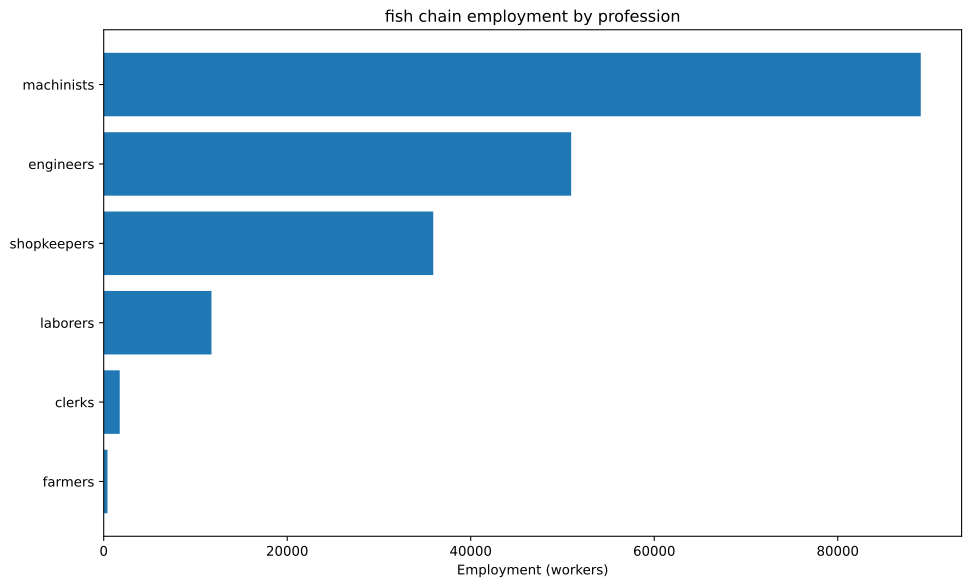

The file beside this chart, header and first rows:
config, building, profession, employment
building_tooling_workshops+pm_rubber_gri…, building_tooling_workshops, engineers, 711.8
building_tooling_workshops+pm_rubber_gri…, building_tooling_workshops, machinists, 1424
building_tooling_workshops+pm_rubber_gri…, building_tooling_workshops, shopkeepers, 711.8
building_paper_mills+pm_bleached_paper+p…, building_paper_mills, engineers, 93.06
building_paper_mills+pm_bleached_paper+p…, building_paper_mills, laborers, 186.1
building_paper_mills+pm_bleached_paper+p…, building_paper_mills, machinists, 186.1
building_paper_mills+pm_bleached_paper+p…, building_paper_mills, shopkeepers, 93.06
building_chemical_plants+pm_nitrogen_fix…, building_chemical_plants, engineers, 232.6
building_chemical_plants+pm_nitrogen_fix…, building_chemical_plants, laborers, 155.1
building_chemical_plants+pm_nitrogen_fix…, building_chemical_plants, machinists, 310.2
building_chemical_plants+pm_nitrogen_fix…, building_chemical_plants, shopkeepers, 77.55
building_explosives_factory+pm_brine_ele…, building_explosives_factory, engineers, 930.6
building_explosives_factory+pm_brine_ele…, building_explosives_factory, laborers, 620.4
building_explosives_factory+pm_brine_ele…, building_explosives_factory, machinists, 620.4
building_explosives_factory+pm_brine_ele…, building_explosives_factory, shopkeepers, 310.2
building_steel_mills+pm_electric_arc_pro…, building_steel_mills, engineers, 1458
building_steel_mills+pm_electric_arc_pro…, building_steel_mills, machinists, 2187
building_steel_mills+pm_electric_arc_pro…, building_steel_mills, shopkeepers, 729
building_motor_industry+pm_diesel_engine…, building_motor_industry, engineers, 2468
building_motor_industry+pm_diesel_engine…, building_motor_industry, machinists, 1645
building_motor_industry+pm_diesel_engine…, building_motor_industry, shopkeepers, 822.5
building_shipyards+pm_arc_welding_shipbu…, building_shipyards, engineers, 4688
building_shipyards+pm_arc_welding_shipbu…, building_shipyards, laborers, 3125
building_shipyards+pm_arc_welding_shipbu…, building_shipyards, machinists, 6250
building_shipyards+pm_arc_welding_shipbu…, building_shipyards, shopkeepers, 1562
building_coal_mine+pm_diesel_pump_buildi…, building_coal_mine, engineers, 7305
building_coal_mine+pm_diesel_pump_buildi…, building_coal_mine, laborers, 1826
building_coal_mine+pm_diesel_pump_buildi…, building_coal_mine, machinists, 10958
building_coal_mine+pm_diesel_pump_buildi…, building_coal_mine, shopkeepers, 3653
building_iron_mine+pm_diesel_pump_buildi…, building_iron_mine, engineers, 1672
building_iron_mine+pm_diesel_pump_buildi…, building_iron_mine, laborers, 417.9
building_iron_mine+pm_diesel_pump_buildi…, building_iron_mine, machinists, 2508
building_iron_mine+pm_diesel_pump_buildi…, building_iron_mine, shopkeepers, 835.9
building_sulfur_mine+pm_diesel_pump_buil…, building_sulfur_mine, engineers, 328.8
building_sulfur_mine+pm_diesel_pump_buil…, building_sulfur_mine, laborers, 82.2
building_sulfur_mine+pm_diesel_pump_buil…, building_sulfur_mine, machinists, 493.2
building_sulfur_mine+pm_diesel_pump_buil…, building_sulfur_mine, shopkeepers, 164.4
building_dye_plantation+automatic_irriga…, building_dye_plantation, farmers, 55.83
building_dye_plantation+automatic_irriga…, building_dye_plantation, laborers, 74.45
building_dye_plantation+automatic_irriga…, building_dye_plantation, machinists, 18.61
building_power_plant+pm_oil-fired_plant, building_power_plant, engineers, 1289
building_power_plant+pm_oil-fired_plant, building_power_plant, laborers, 1289
building_power_plant+pm_oil-fired_plant, building_power_plant, machinists, 3866
building_logging_camp+pm_electric_saw_mi…, building_logging_camp, engineers, 41.88
building_logging_camp+pm_electric_saw_mi…, building_logging_camp, machinists, 55.83
building_logging_camp+pm_electric_saw_mi…, building_logging_camp, shopkeepers, 27.92
building_rubber_plantation+automatic_irr…, building_rubber_plantation, farmers, 355.9
building_rubber_plantation+automatic_irr…, building_rubber_plantation, laborers, 474.5
building_rubber_plantation+automatic_irr…, building_rubber_plantation, machinists, 118.6
building_fishing_wharf+pm_steam_trawlers…, building_fishing_wharf, engineers, 25000
building_fishing_wharf+pm_steam_trawlers…, building_fishing_wharf, machinists, 50000
building_fishing_wharf+pm_steam_trawlers…, building_fishing_wharf, shopkeepers, 25000
building_oil_rig+pm_combustion_derricks+…, building_oil_rig, engineers, 3856
building_oil_rig+pm_combustion_derricks+…, building_oil_rig, machinists, 5784
building_oil_rig+pm_combustion_derricks+…, building_oil_rig, shopkeepers, 1928
building_railway+pm_diesel_trains_princi…, building_railway, clerks, 1748
building_railway+pm_diesel_trains_princi…, building_railway, engineers, 873.8
building_railway+pm_diesel_trains_princi…, building_railway, laborers, 3495
building_railway+pm_diesel_trains_princi…, building_railway, machinists, 2621
